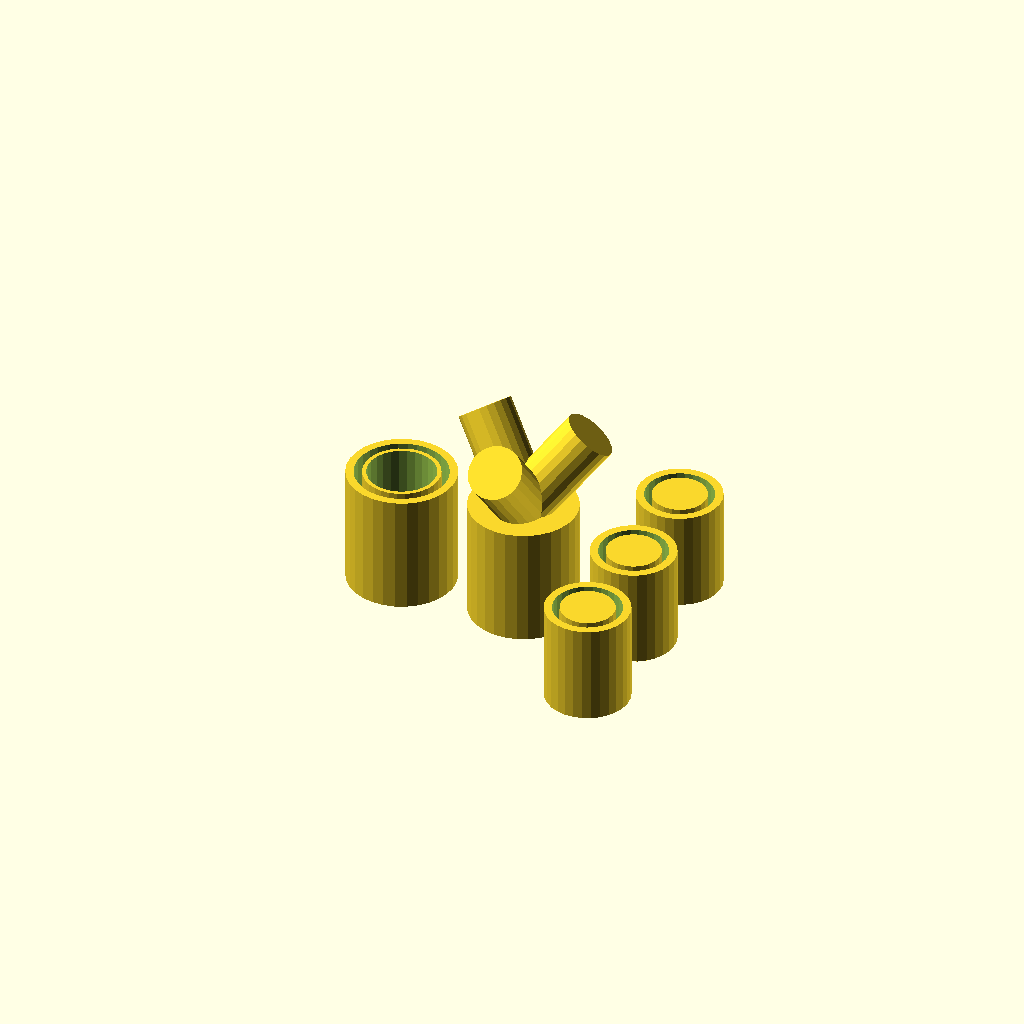
Cell 1: rendered with the file's own defaults.
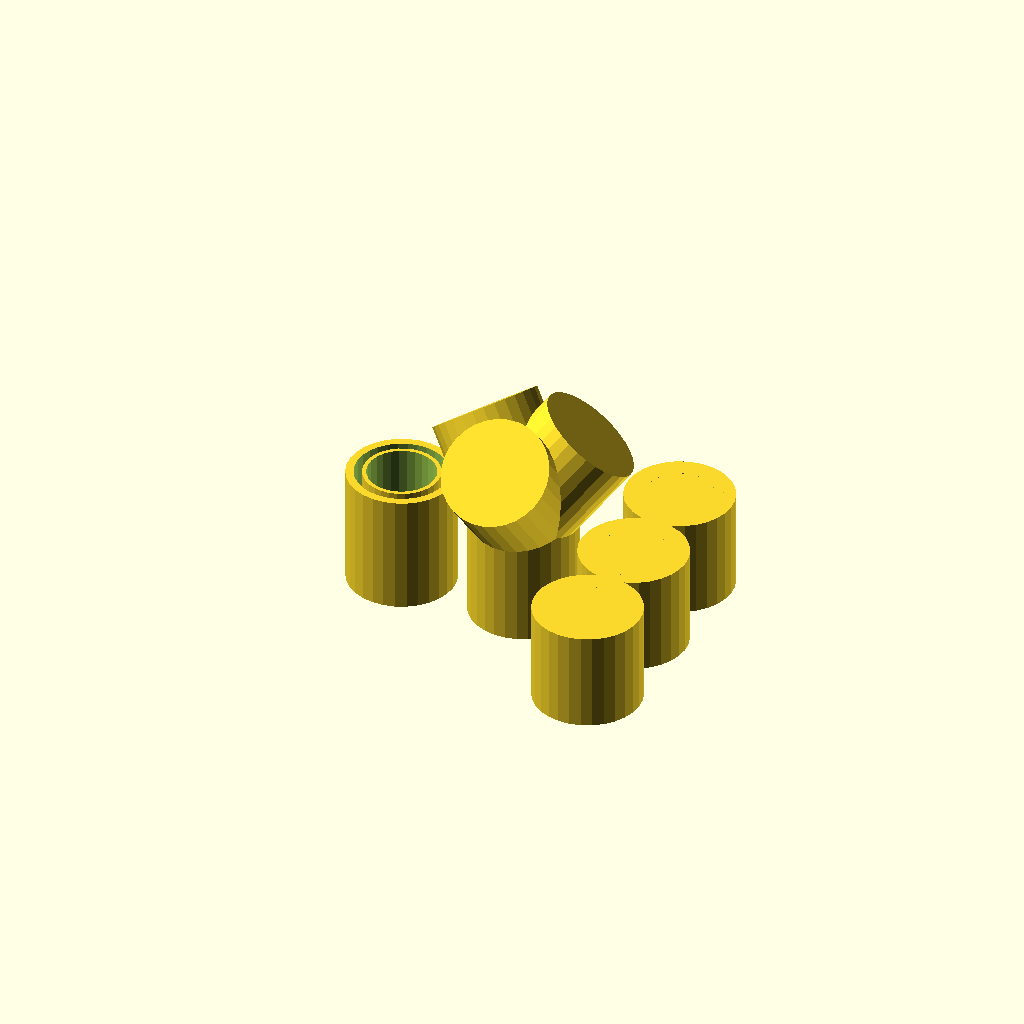
Cell 2: id1 = 27 (everything else at default).
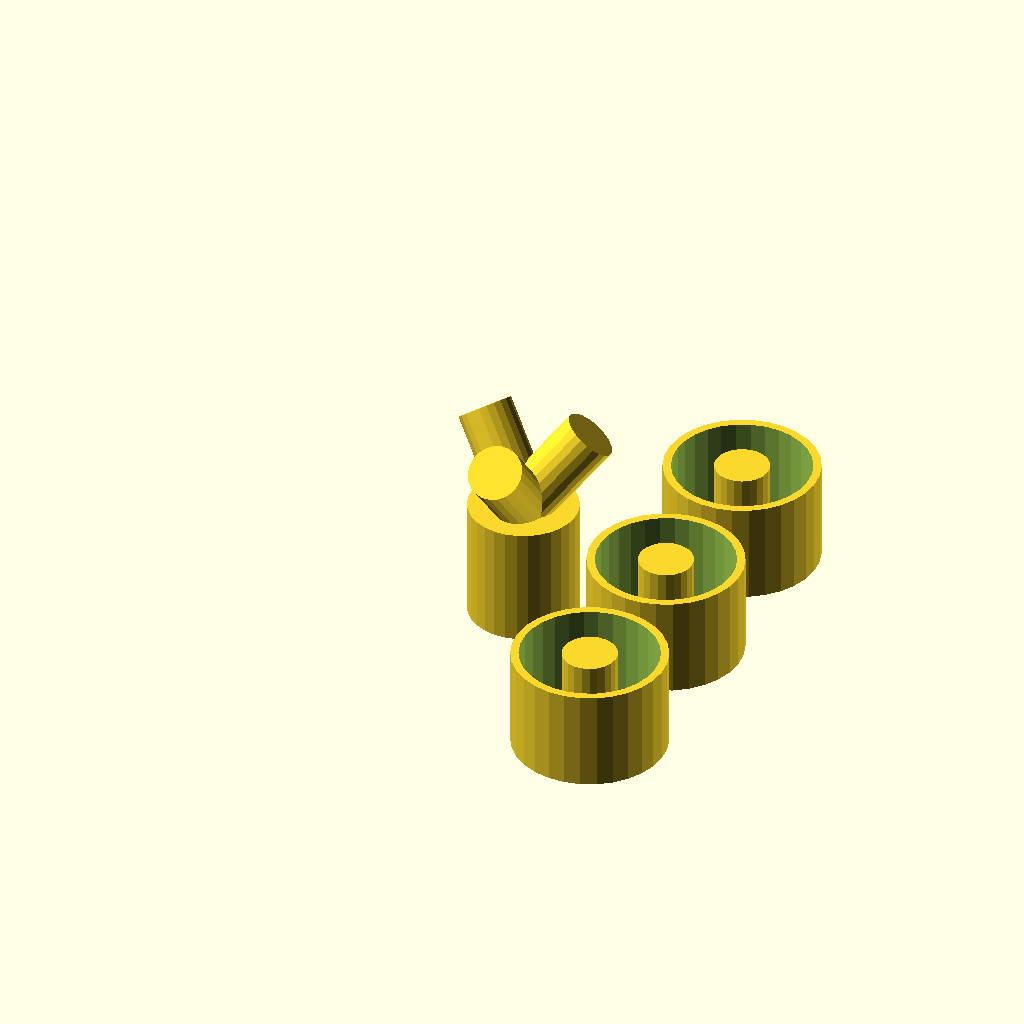
Cell 3: the same model with od1 = 34.
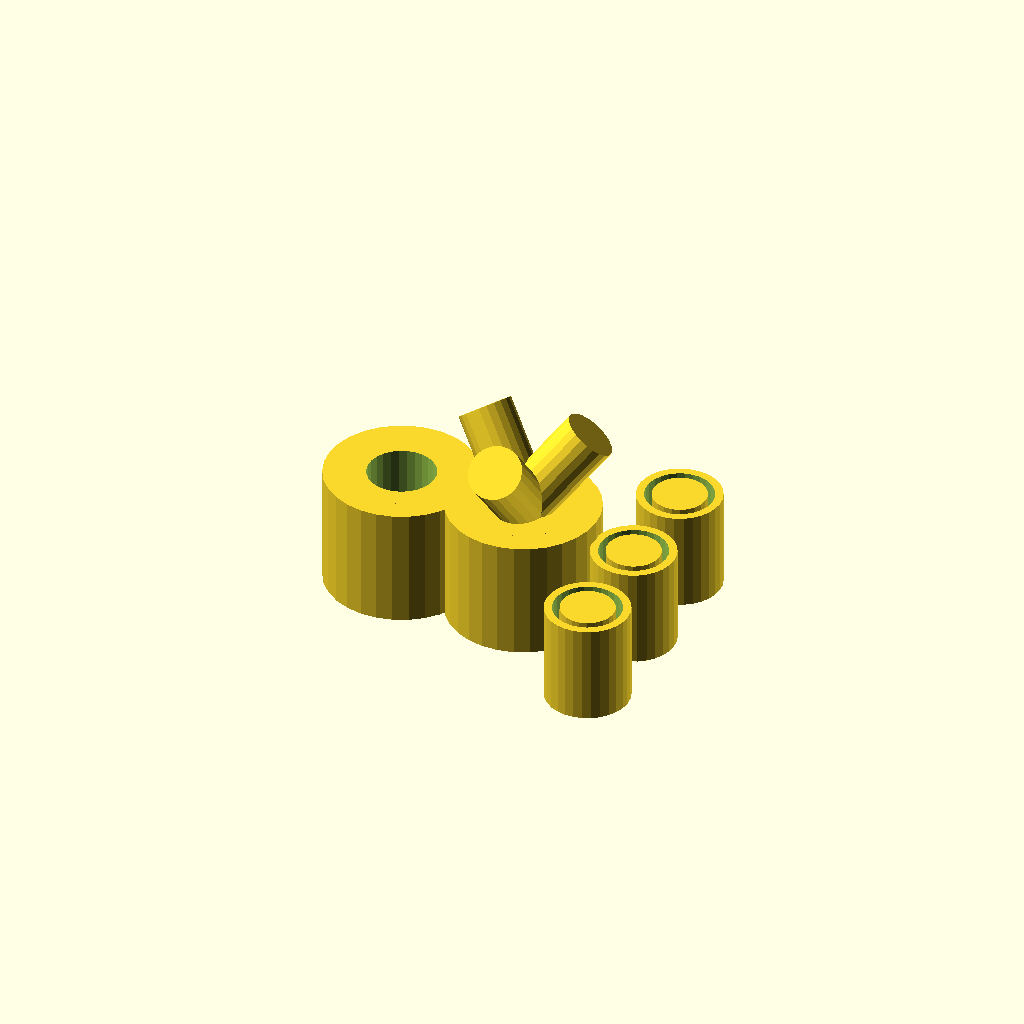
Cell 4: id2 = 38 (everything else at default).
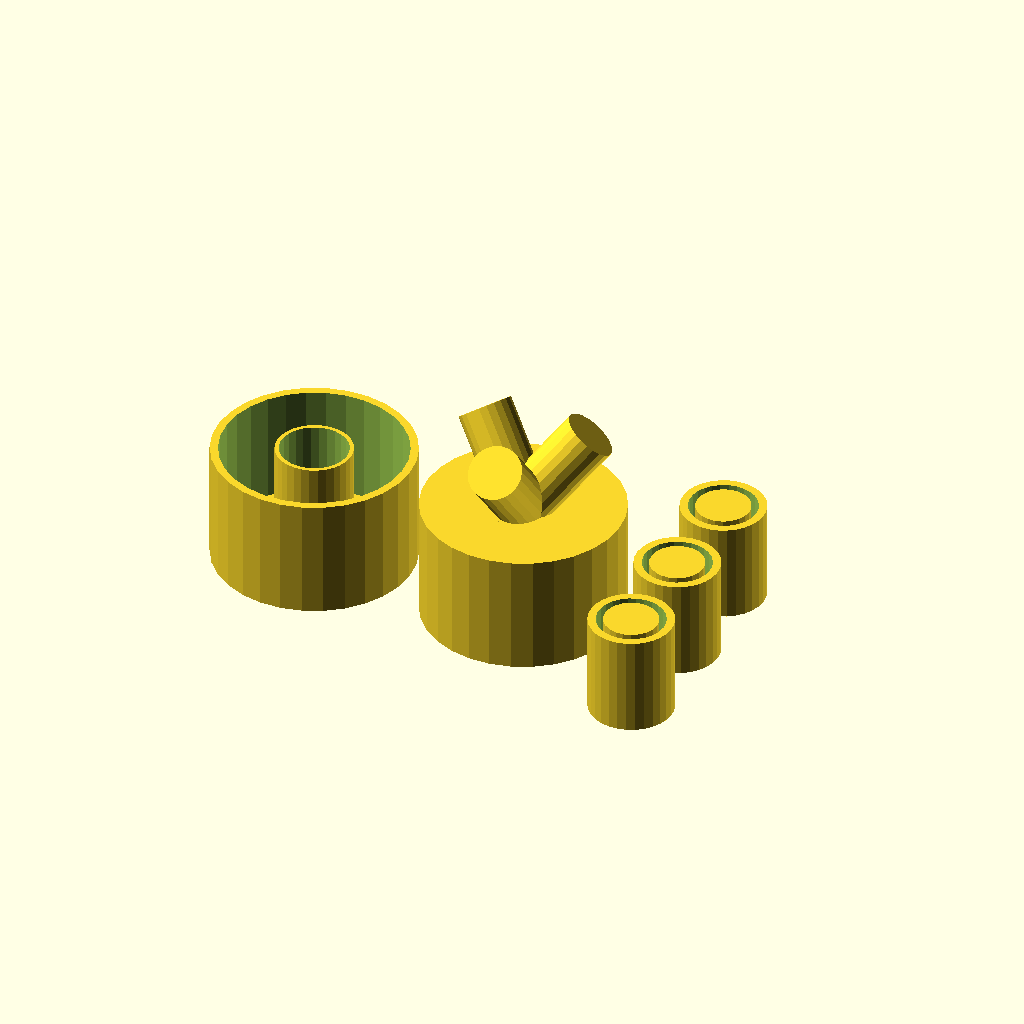
Cell 5 — od2 set to 46, the other parameters unchanged.
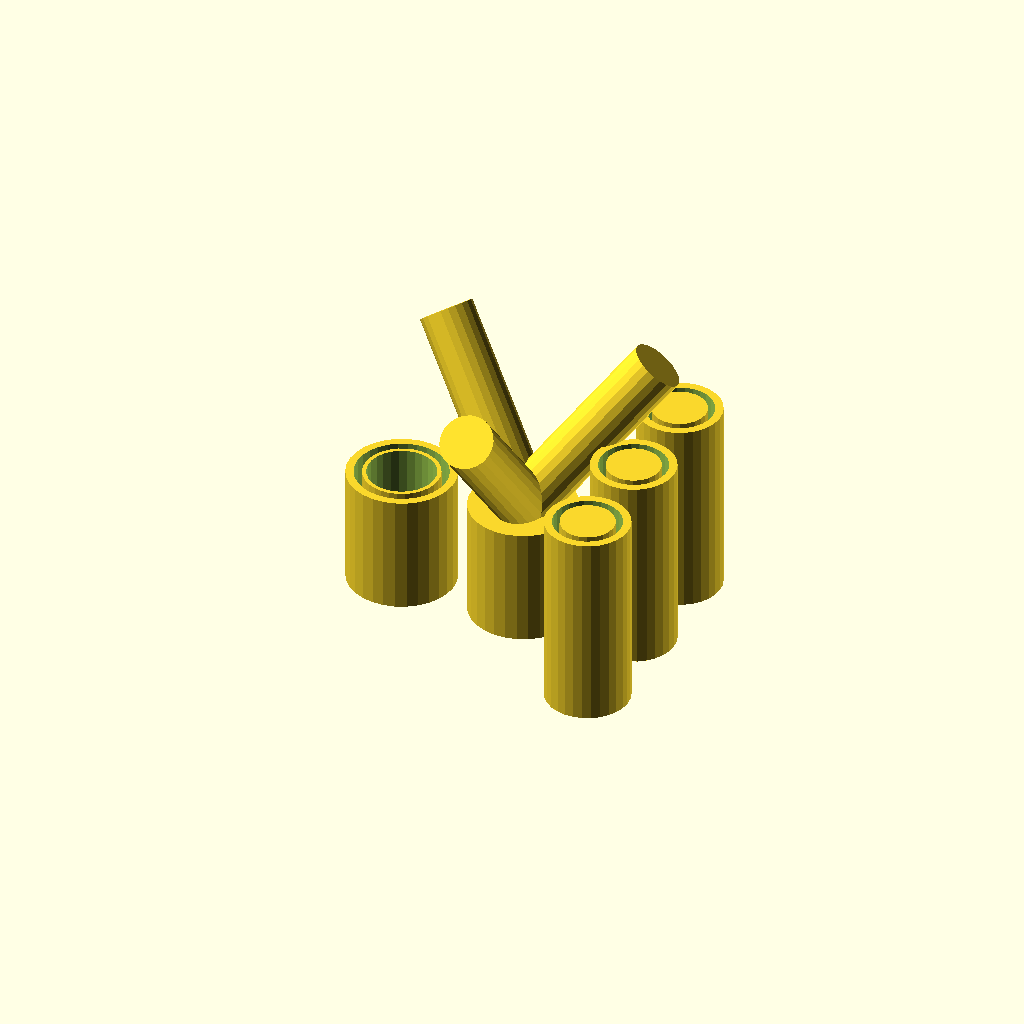
Cell 6 — h1 set to 50, the other parameters unchanged.
One fixed orthographic camera (rotation 55°, 0°, 25°; colour scheme Cornfield) for every cell.
OpenSCAD source file inputs/thingiverse/files/thing-492297/4-foot-tall-adjustable-tripod-parametric/tripodstand.scad:
//Inner diameter of smaller tube
id1 = 13.5;
//Outer diameter of smaller tube (must be larger than id1
od1 = 17;
//Inner diameter of larger tube (must be larger than od1
id2 = 19;
//Outer diameter of larger tube (must be larger than id2)
od2 = 23;
//Height of smaller tube interface
h1 = 25; 
//Height of larger tube interface
h2 = 30;
//Angle of legs
ang = 40;
//Thickness of outer walls of part
thickness = 2;


ir1 = id1/2;
or1 = od1/2;
ir2 = id2/2;
or2 = od2/2;

rotate(180,[1,0,0])translate([0,0,-h2]){
	rotate(ang, [1,0,0])translate([0,0,-h1/2])cylinder(r=ir1, h=h1,center=true);
	rotate(120)rotate(ang, [1,0,0])translate([0,0,-h1/2])cylinder(r=ir1, h=h1,center=true);
	rotate(240)rotate(ang, [1,0,0])translate([0,0,-h1/2])cylinder(r=ir1, h=h1,center=true);
	translate([0,0,thickness/2])cylinder(r=or2, h=thickness,center=true);
	translate([0,0,h2/2]){
		cylinder(r=ir2, h=h2,center=true);	
	   difference(){
			cylinder(r=or2+thickness, h=h2,center=true);
			cylinder(r=or2, h=h2+1,center=true);		
		}
	}
}

module endcap(){

	translate([0,0,thickness/2])cylinder(r=or1, h=thickness,center=true);
	translate([0,0,h1/2]){
		cylinder(r=ir1, h=h1,center=true);
   		difference(){
			cylinder(r=or1+thickness, h=h1,center=true);
			cylinder(r=or1, h=h1+1,center=true);
		
		}
	}

}
translate([or2+or1+thickness*2+5,0,0])endcap();
translate([or2+or1+thickness*2+5,or1*2+thickness*2+5,0])endcap();
translate([or2+or1+thickness*2+5,-or1*2-thickness*2-5,0])endcap();


translate([-or2*2-thickness*2-5,0,0]){
difference(){
	union(){
		translate([0,0,thickness/2])cylinder(r=or2, h=thickness,center=true);
		translate([0,0,h2/2]){
			cylinder(r=ir2, h=h2,center=true);
   			difference(){
				cylinder(r=or2+thickness, h=h2,center=true);
				cylinder(r=or2, h=h2+1,center=true);	
			}
		}
	}
	translate([0,0,h2/2])cylinder(r=or1, h=h2+1,center=true);
	}
}
Customizer parameters (derived from the source; name, type, default, range or options):
id1: number, default 13.5
od1: number, default 17
id2: number, default 19
od2: number, default 23
h1: number, default 25
h2: number, default 30
ang: number, default 40
thickness: number, default 2
